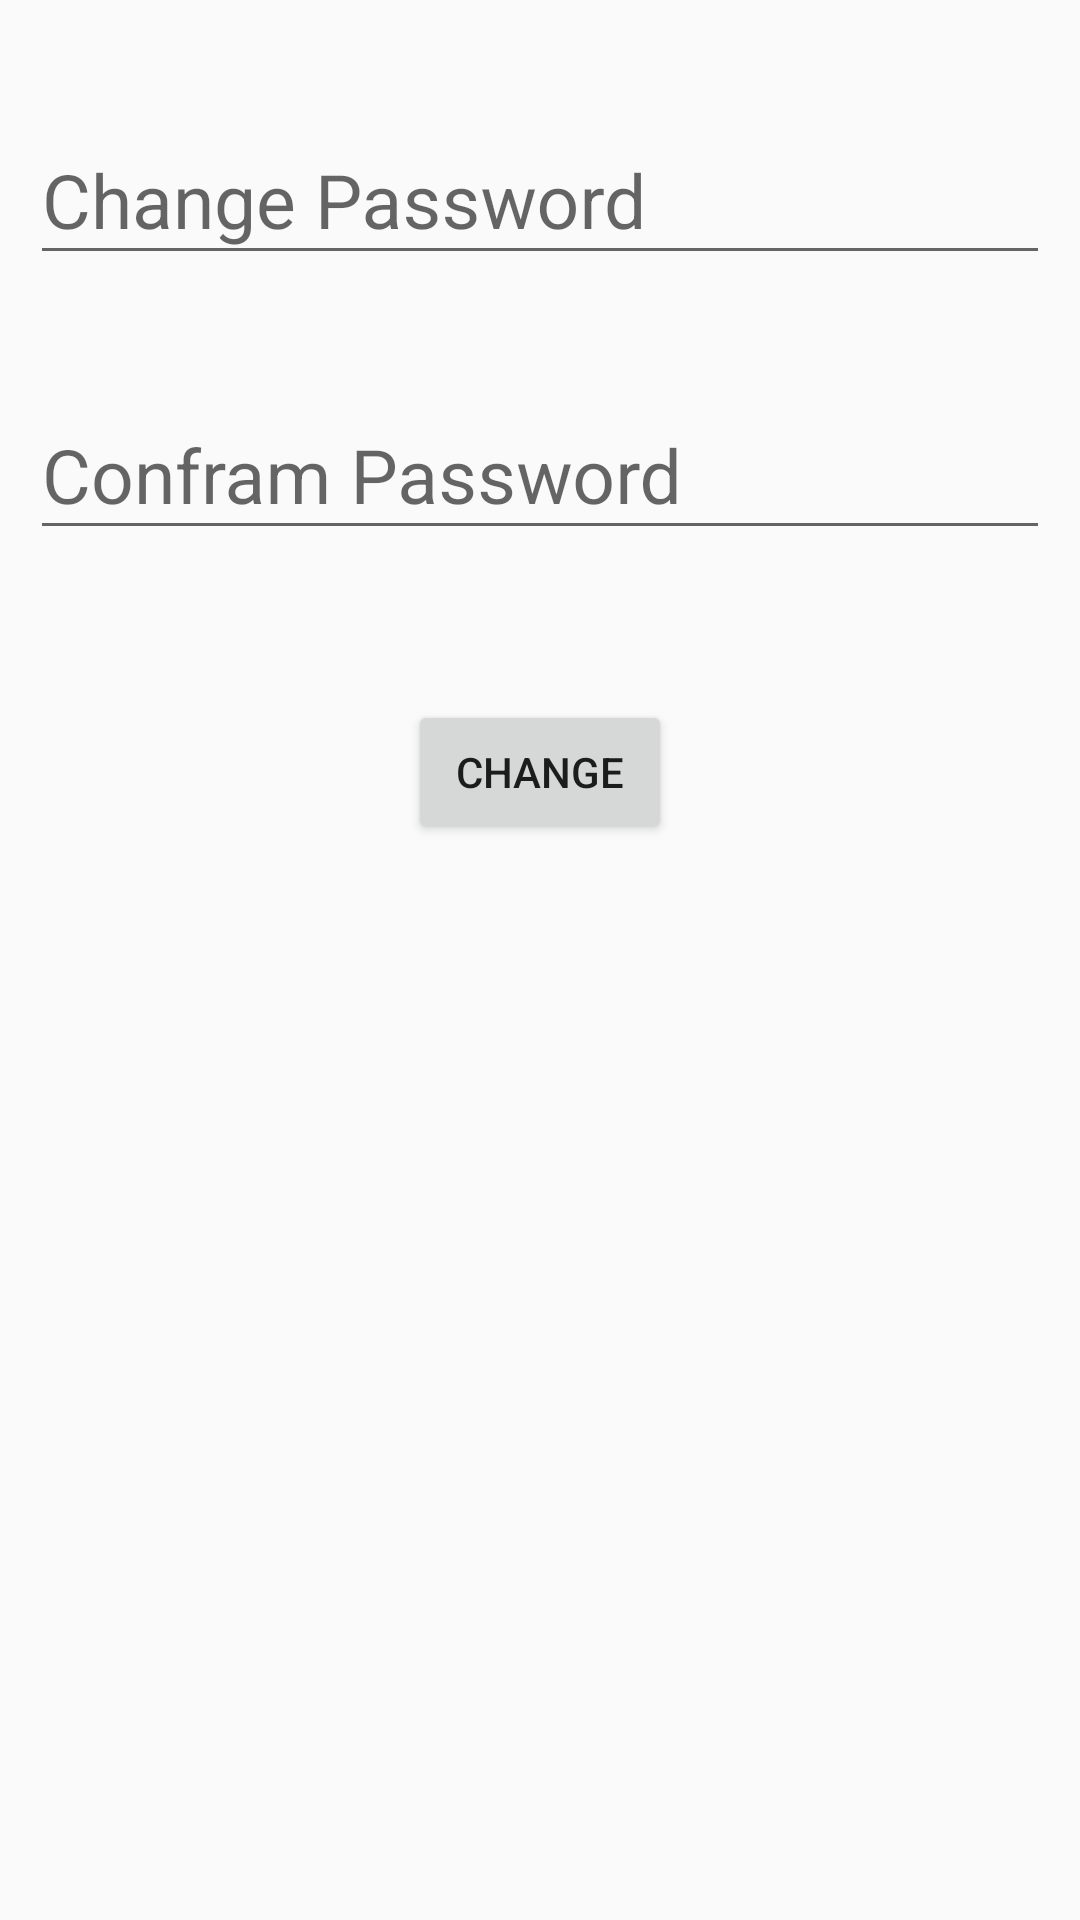

Layout XML and referenced resources for this Android screen:
<!-- AndroidManifest.xml: application theme AppTheme -->
<!-- res/layout/activity_settings_.xml -->
<?xml version="1.0" encoding="utf-8"?>
<androidx.constraintlayout.widget.ConstraintLayout xmlns:android="http://schemas.android.com/apk/res/android"
    xmlns:app="http://schemas.android.com/apk/res-auto"
    xmlns:tools="http://schemas.android.com/tools"
    android:layout_width="match_parent"
    android:layout_height="match_parent"
    tools:context=".Activity.SettingsActivity">

    <com.google.android.material.textfield.TextInputLayout
        android:id="@+id/userNameLayout"
        android:layout_width="match_parent"
        android:layout_height="wrap_content"
        android:layout_marginTop="30dp"
        app:layout_constraintTop_toTopOf="parent">
        <EditText
            android:layout_width="match_parent"
            android:layout_height="wrap_content"
            android:inputType="textPersonName"
            android:hint="Change Password"
            android:textSize="25sp"
            android:id="@+id/editText"
            android:layout_marginTop="10dp"
            android:layout_marginLeft="10dp"
            android:layout_marginRight="10dp"/>


    </com.google.android.material.textfield.TextInputLayout>
    <com.google.android.material.textfield.TextInputLayout
        android:layout_width="match_parent"
        android:layout_height="wrap_content"
        android:id="@+id/userPassLayout"
        app:layout_constraintTop_toBottomOf="@+id/userNameLayout"
        android:layout_marginTop="30dp">

        <EditText
            android:layout_width="match_parent"
            android:layout_height="wrap_content"
            android:hint="Confram Password"
            android:inputType="textPassword"
            android:id="@+id/editText1"
            android:textSize="25sp"
            android:layout_marginTop="10dp"
            android:layout_marginRight="10dp"
            android:layout_marginLeft="10dp"/>

    </com.google.android.material.textfield.TextInputLayout>

    <Button
        android:layout_width="wrap_content"
        android:layout_height="wrap_content"
        android:id="@+id/loginBtn"
        app:layout_constraintTop_toBottomOf="@+id/userPassLayout"
        app:layout_constraintStart_toStartOf="parent"
        app:layout_constraintEnd_toEndOf="parent"
        android:layout_marginTop="50dp"
        android:text="change"/>


</androidx.constraintlayout.widget.ConstraintLayout>
<!-- resources referenced by this layout -->
<resources>
  <style name="AppTheme" parent="Theme.AppCompat.Light.NoActionBar">
          
          <item name="colorPrimary">@color/colorPrimary</item>
          <item name="colorPrimaryDark">@color/colorPrimaryDark</item>
          <item name="colorAccent">@color/colorAccent</item>
          <item name="android:windowFullscreen">true</item>
      </style>
  <color name="colorPrimary">#404447</color>
  <color name="colorPrimaryDark">#000000</color>
  <color name="colorAccent">#F19E08</color>
</resources>
